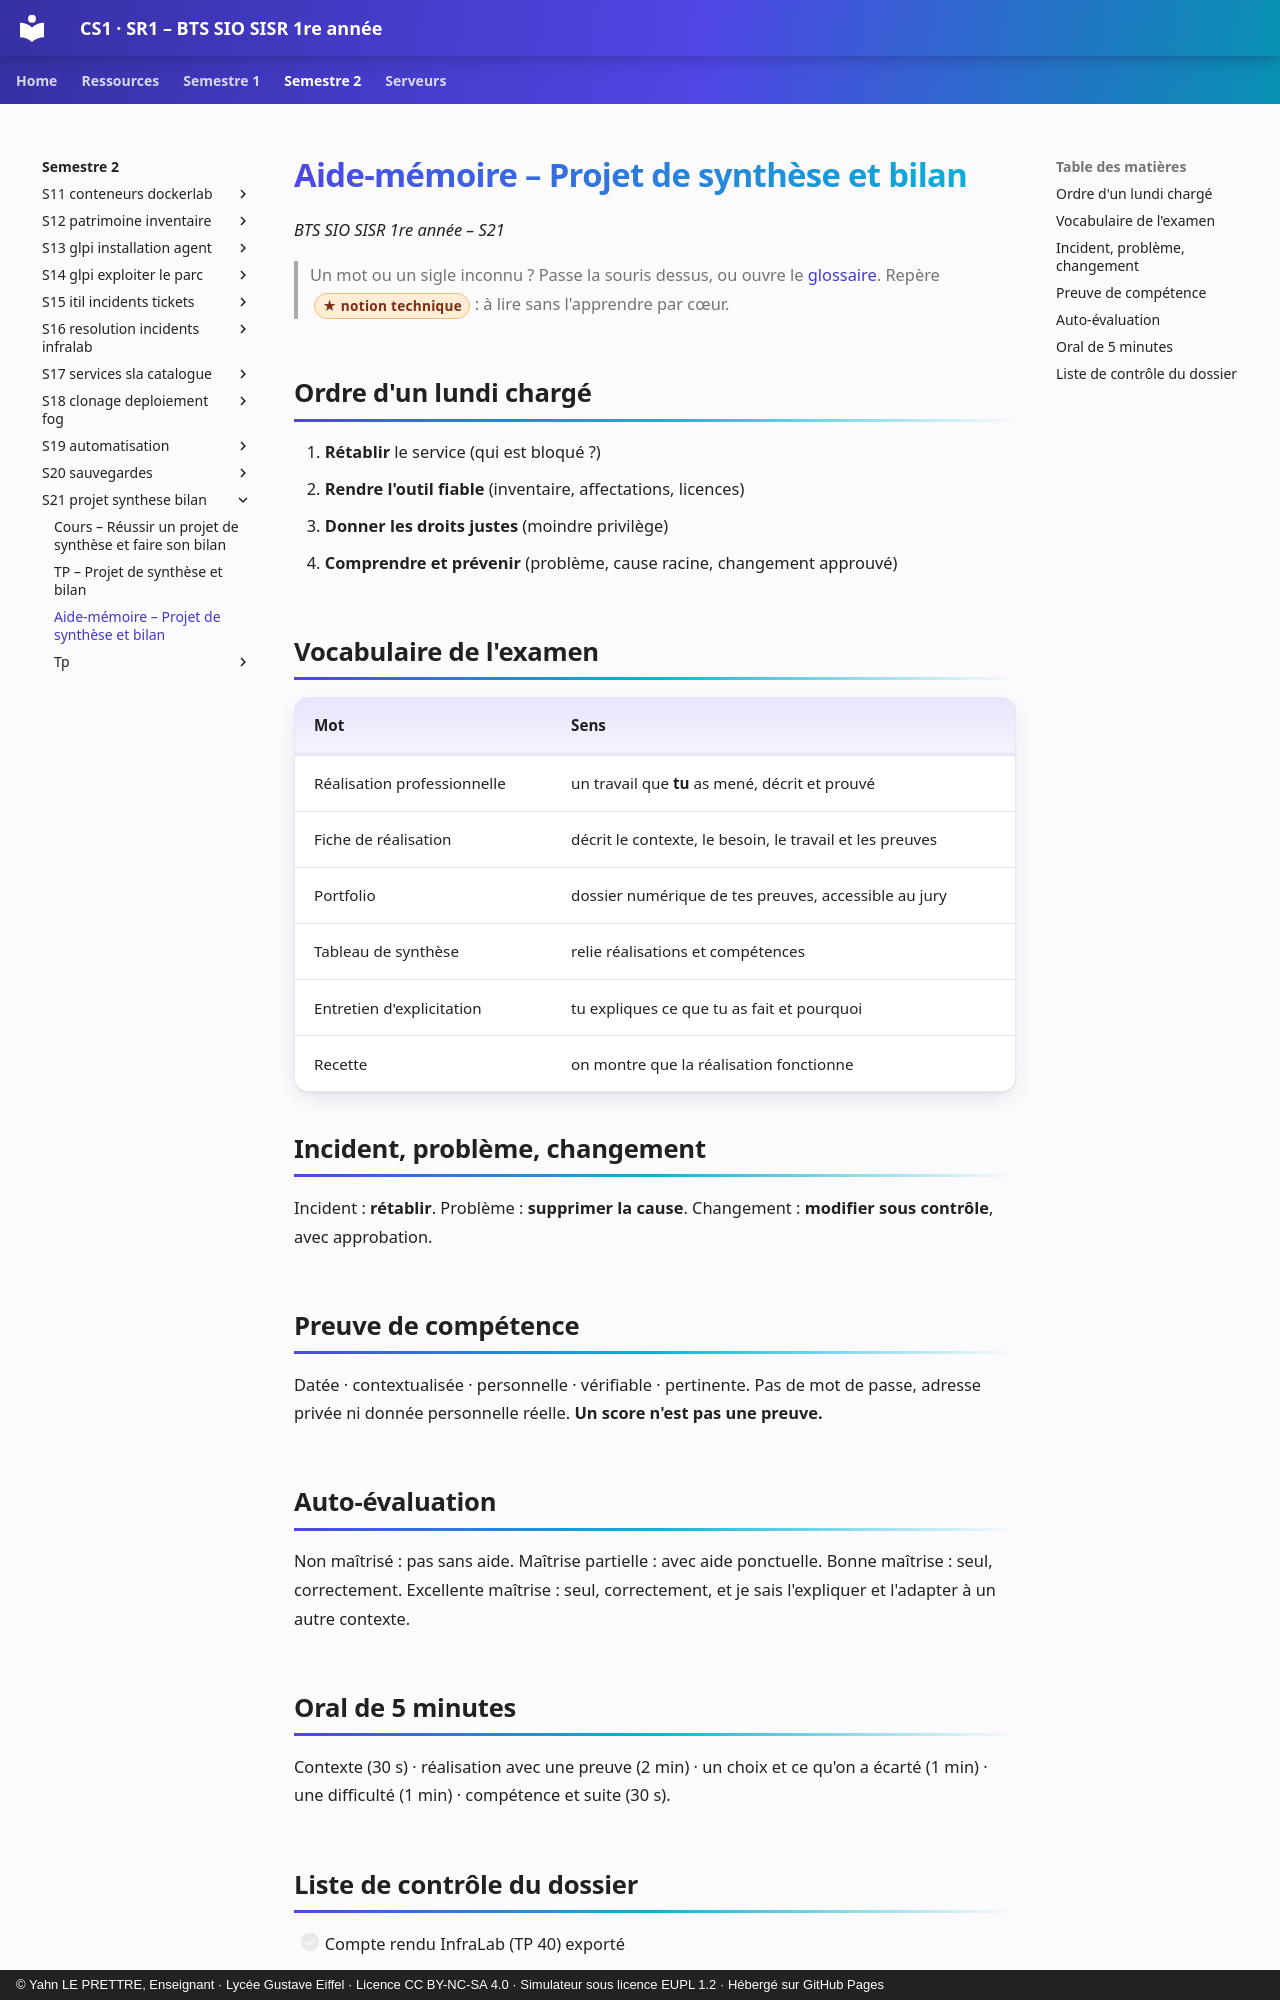

repository: YahnLP/BTS-SIO1-gustave-eiffel · page: semestre-2/S21-projet-synthese-bilan/03-aide-memoire/index.html · generator: mkdocs · copyright: © Yahn LE PRETTRE, Enseignant · Lycée Gustave Eiffel · Licence CC BY-NC-SA 4.0 · Simulateur sous licence EUPL 1.2 · Hébergé sur GitHub Pages

# Aide-mémoire – Projet de synthèse et bilan

*BTS SIO SISR 1re année – S21*

> Un mot ou un sigle inconnu ? Passe la souris dessus, ou ouvre le [glossaire](../../ressources/glossaire.md). Repère <span class="technique">notion technique</span> : à lire sans l'apprendre par cœur.

## Ordre d'un lundi chargé

1. **Rétablir** le service (qui est bloqué ?)
2. **Rendre l'outil fiable** (inventaire, affectations, licences)
3. **Donner les droits justes** (moindre privilège)
4. **Comprendre et prévenir** (problème, cause racine, changement approuvé)

## Vocabulaire de l'examen

| Mot | Sens |
|---|---|
| Réalisation professionnelle | un travail que **tu** as mené, décrit et prouvé |
| Fiche de réalisation | décrit le contexte, le besoin, le travail et les preuves |
| Portfolio | dossier numérique de tes preuves, accessible au jury |
| Tableau de synthèse | relie réalisations et compétences |
| Entretien d'explicitation | tu expliques ce que tu as fait et pourquoi |
| Recette | on montre que la réalisation fonctionne |

## Incident, problème, changement

Incident : **rétablir**. Problème : **supprimer la cause**. Changement : **modifier sous contrôle**, avec approbation.

## Preuve de compétence

Datée · contextualisée · personnelle · vérifiable · pertinente. Pas de mot de passe, adresse privée ni donnée personnelle réelle. **Un score n'est pas une preuve.**

## Auto-évaluation

Non maîtrisé : pas sans aide. Maîtrise partielle : avec aide ponctuelle. Bonne maîtrise : seul, correctement. Excellente maîtrise : seul, correctement, et je sais l'expliquer et l'adapter à un autre contexte.
